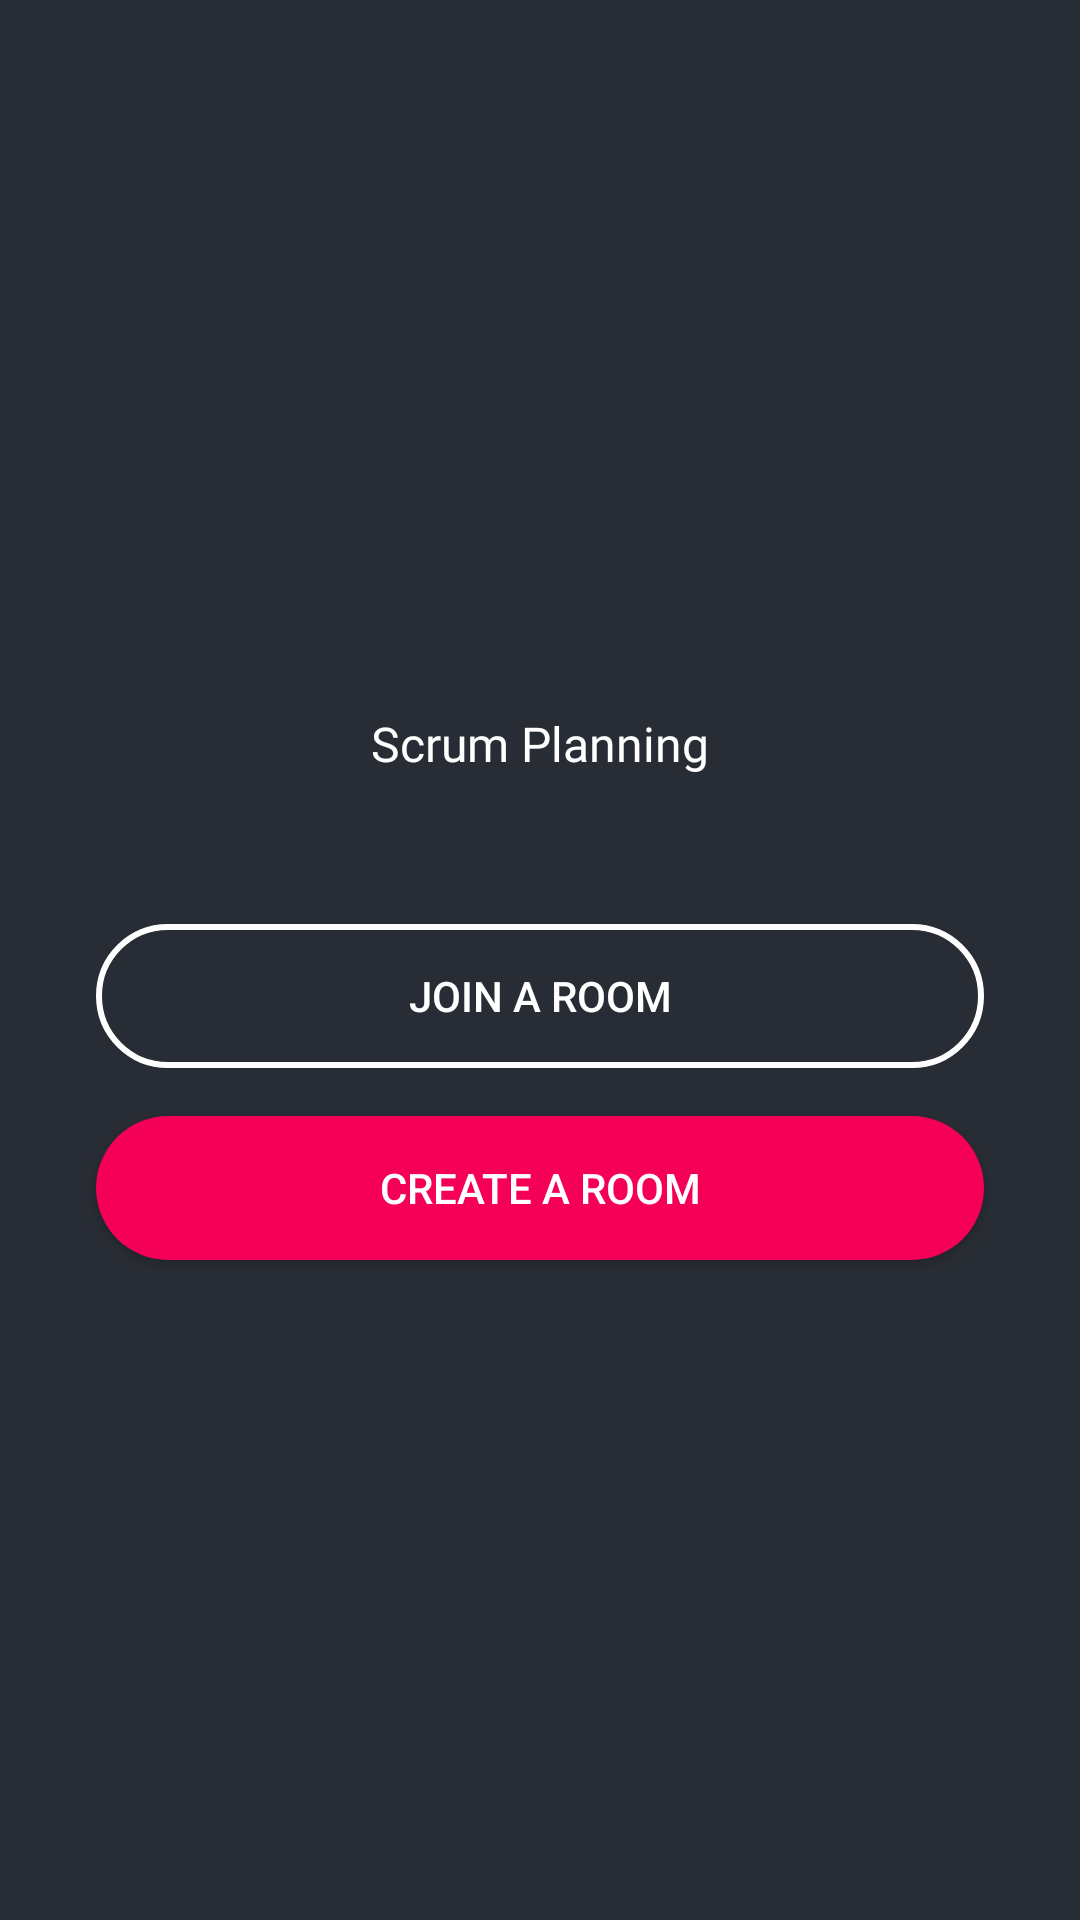

This screen was rendered from an Android layout file. Write that file and the resources it references.
<!-- AndroidManifest.xml: application theme AppTheme -->
<!-- res/layout/fragment_join_or_create.xml -->
<?xml version="1.0" encoding="utf-8"?>
<layout xmlns:android="http://schemas.android.com/apk/res/android">

    <data>

        <variable
            name="joinOrCreateViewModel"
            type="com.scrumplanning.joinorcreate.JoinOrCreateViewModel" />
    </data>

    <LinearLayout
        android:layout_width="match_parent"
        android:layout_height="match_parent"
        android:background="@color/colorBackground"
        android:gravity="center"
        android:orientation="vertical">

        <TextView
            android:layout_width="match_parent"
            android:layout_height="?attr/actionBarSize"
            android:layout_marginBottom="@dimen/large_margin"
            android:fontFamily="@font/roboto"
            android:gravity="center"
            android:text="@string/scrum_planning"
            android:textSize="16sp" />

        <Button
            android:id="@+id/join_button"
            style="@style/Widget.AppCompat.Button"
            android:layout_width="match_parent"
            android:layout_height="wrap_content"
            android:layout_marginLeft="@dimen/large_margin"
            android:layout_marginRight="@dimen/large_margin"
            android:layout_marginBottom="@dimen/medium_margin"
            android:background="@drawable/btn_rounded_empty"
            android:onClick="@{() -> joinOrCreateViewModel.onJoin()}"
            android:text="@string/join_room" />

        <Button
            android:id="@+id/create_button"
            style="@style/Widget.AppCompat.Button.Colored"
            android:layout_width="match_parent"
            android:layout_height="wrap_content"
            android:layout_marginLeft="@dimen/large_margin"
            android:layout_marginRight="@dimen/large_margin"
            android:background="@drawable/btn_rounded"
            android:onClick="@{() -> joinOrCreateViewModel.onCreate()}"
            android:text="@string/create_room" />
    </LinearLayout>
</layout>
<!-- resources referenced by this layout -->
<resources>
  <color name="colorBackground">#282c34</color>
  <dimen name="large_margin">32dp</dimen>
  <dimen name="medium_margin">16dp</dimen>
  <!-- drawable btn_rounded (drawable) -->
  <?xml version="1.0" encoding="utf-8"?>
  <shape xmlns:android="http://schemas.android.com/apk/res/android"
      android:shape="rectangle">
      <solid android:color="@color/colorAccent" />
      <corners android:radius="@dimen/button_radius" />
  
  </shape>
  <!-- drawable btn_rounded_empty (drawable) -->
  <?xml version="1.0" encoding="utf-8"?>
  <shape xmlns:android="http://schemas.android.com/apk/res/android"
      android:shape="rectangle">
      <stroke
          android:width="2dp"
          android:color="@android:color/white" />
      <corners android:radius="@dimen/button_radius" />
  
  </shape>
  <string name="create_room">create a room</string>
  <string name="join_room">join a room</string>
  <string name="scrum_planning">Scrum Planning</string>
  <style name="AppTheme" parent="Theme.AppCompat.Light.NoActionBar">
          <item name="colorPrimary">@color/colorPrimary</item>
          <item name="colorPrimaryDark">@color/colorPrimaryDark</item>
          <item name="colorAccent">@color/colorAccent</item>
          <item name="android:textColorPrimary">@color/colorTextPrimary</item>
          <item name="android:textColor">@color/colorTextPrimary</item>
          <item name="android:windowBackground">@color/colorBackground</item>
          <item name="android:textColorHint">@color/colorTextPrimary</item>
      </style>
  <color name="colorAccent">#f50057</color>
  <dimen name="button_radius">32dp</dimen>
  <color name="colorPrimary">#3f51b5</color>
  <color name="colorPrimaryDark">#3f51b5</color>
  <color name="colorTextPrimary">#fff</color>
</resources>
